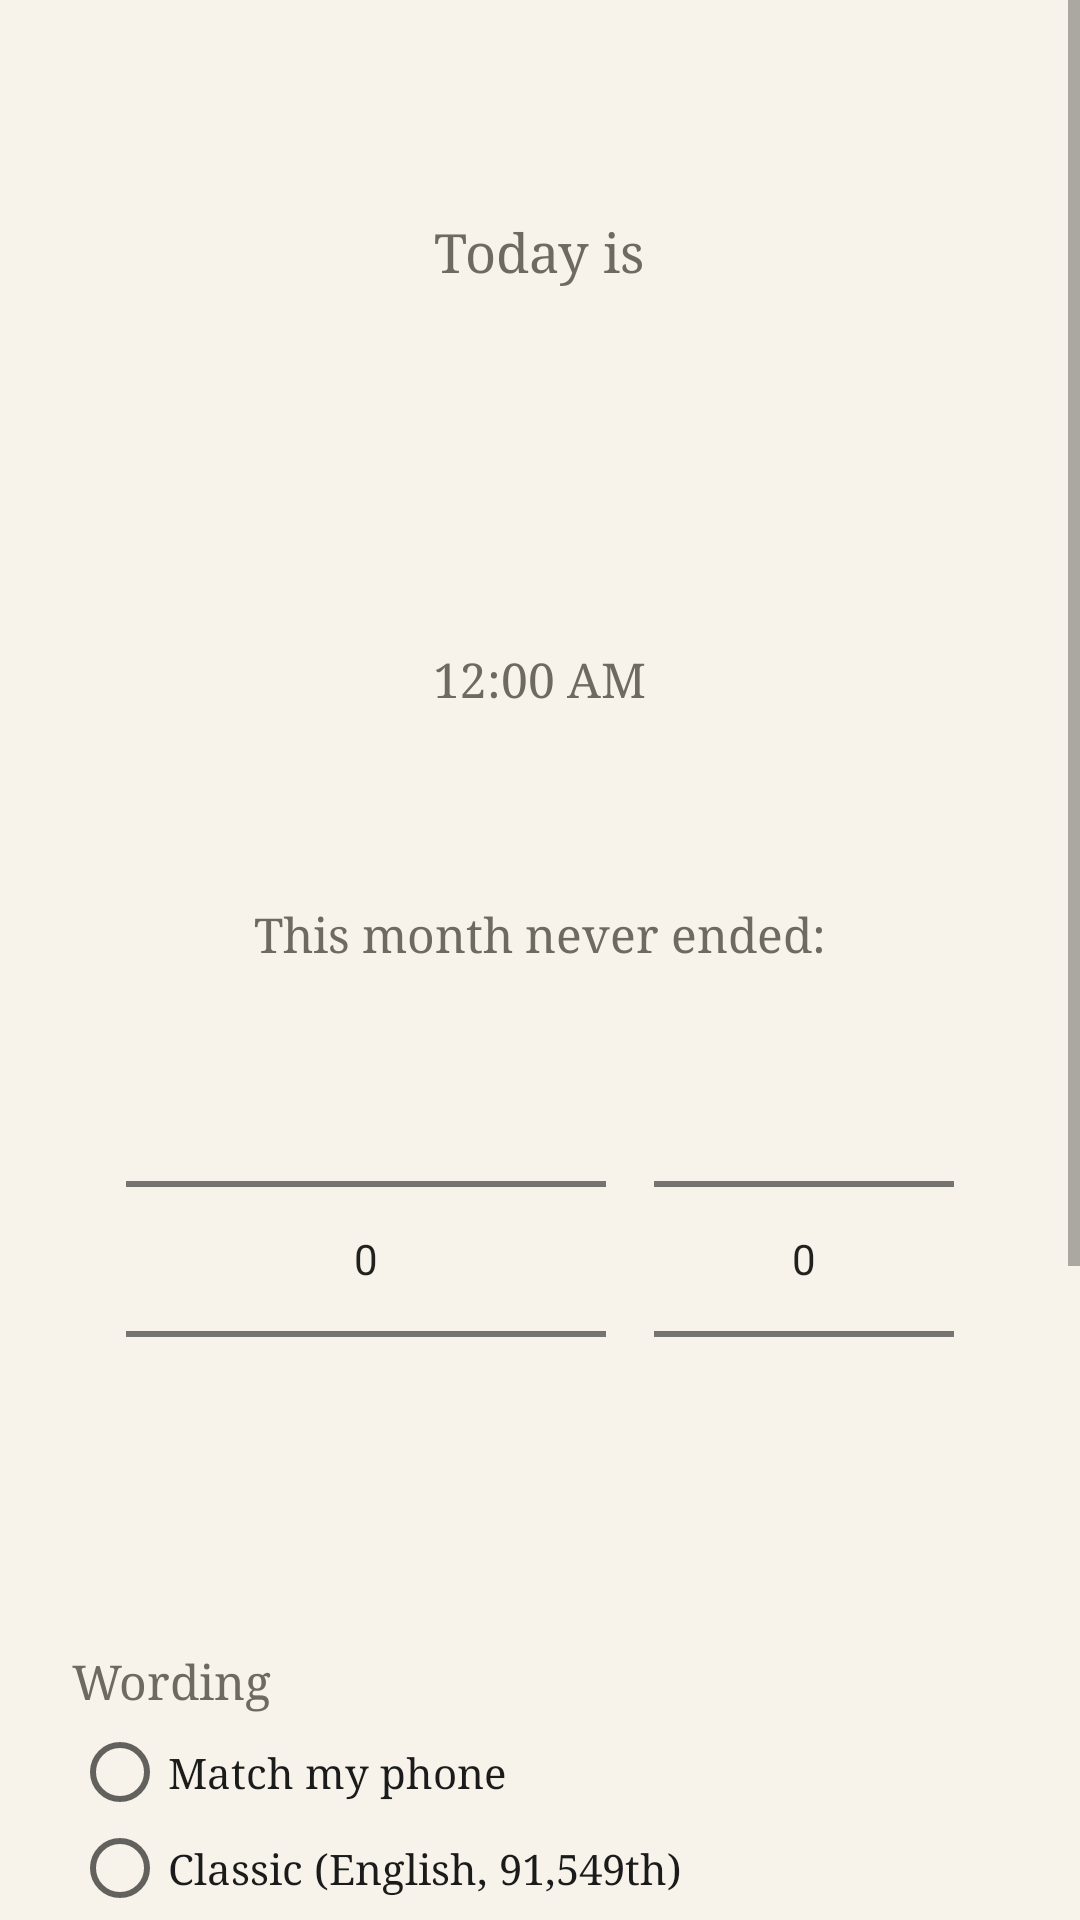

Here is an Android app screen rendered from its layout file. Give the layout XML and the strings, colors and styles it references.
<!-- AndroidManifest.xml: application theme Theme.The57th -->
<!-- res/layout/activity_main.xml -->
<?xml version="1.0" encoding="utf-8"?>
<ScrollView xmlns:android="http://schemas.android.com/apk/res/android"
    android:layout_width="match_parent"
    android:layout_height="match_parent"
    android:fillViewport="true">

    <LinearLayout
        android:layout_width="match_parent"
        android:layout_height="wrap_content"
        android:gravity="center_horizontal"
        android:orientation="vertical"
        android:padding="24dp">

        <TextView
            android:layout_width="wrap_content"
            android:layout_height="wrap_content"
            android:layout_marginTop="48dp"
            android:fontFamily="serif"
            android:text="@string/today_is"
            android:textColor="@color/ink_muted"
            android:textSize="18sp" />

        <TextView
            android:id="@+id/today"
            android:layout_width="match_parent"
            android:layout_height="96dp"
            android:layout_marginTop="8dp"
            android:autoSizeMaxTextSize="48sp"
            android:autoSizeMinTextSize="18sp"
            android:autoSizeTextType="uniform"
            android:fontFamily="serif"
            android:gravity="center"
            android:maxLines="2"
            android:textColor="@color/ink"
            android:textStyle="bold" />

        <TextClock
            android:layout_width="wrap_content"
            android:layout_height="wrap_content"
            android:layout_marginTop="16dp"
            android:fontFamily="serif"
            android:format12Hour="h:mm a"
            android:format24Hour="HH:mm"
            android:textColor="@color/ink_muted"
            android:textSize="16sp" />

        <TextView
            android:layout_width="wrap_content"
            android:layout_height="wrap_content"
            android:layout_marginTop="64dp"
            android:fontFamily="serif"
            android:text="@string/anchor_label"
            android:textColor="@color/ink_muted"
            android:textSize="16sp" />

        <LinearLayout
            android:layout_width="wrap_content"
            android:layout_height="wrap_content"
            android:layout_marginTop="8dp"
            android:orientation="horizontal">

            <NumberPicker
                android:id="@+id/month"
                android:layout_width="160dp"
                android:layout_height="wrap_content"
                android:descendantFocusability="blocksDescendants" />

            <NumberPicker
                android:id="@+id/year"
                android:layout_width="100dp"
                android:layout_height="wrap_content"
                android:layout_marginStart="16dp" />
        </LinearLayout>

        <TextView
            android:layout_width="match_parent"
            android:layout_height="wrap_content"
            android:layout_marginTop="40dp"
            android:fontFamily="serif"
            android:text="@string/wording_label"
            android:textColor="@color/ink_muted"
            android:textSize="16sp" />

        <RadioGroup
            android:id="@+id/style"
            android:layout_width="match_parent"
            android:layout_height="wrap_content"
            android:layout_marginTop="4dp">

            <RadioButton
                android:id="@+id/style_phone"
                android:layout_width="match_parent"
                android:layout_height="wrap_content"
                android:fontFamily="serif"
                android:text="@string/style_phone"
                android:textColor="@color/ink" />

            <RadioButton
                android:id="@+id/style_classic"
                android:layout_width="match_parent"
                android:layout_height="wrap_content"
                android:fontFamily="serif"
                android:text="@string/style_classic"
                android:textColor="@color/ink" />
        </RadioGroup>

        <Switch
            android:id="@+id/timely"
            android:layout_width="match_parent"
            android:layout_height="wrap_content"
            android:layout_marginTop="24dp"
            android:fontFamily="serif"
            android:text="@string/timely"
            android:textColor="@color/ink"
            android:textSize="16sp" />

        <TextView
            android:id="@+id/timely_note"
            android:layout_width="match_parent"
            android:layout_height="wrap_content"
            android:layout_marginTop="4dp"
            android:fontFamily="serif"
            android:textColor="@color/ink_muted"
            android:textSize="13sp" />

        <TextView
            android:layout_width="match_parent"
            android:layout_height="wrap_content"
            android:layout_marginTop="40dp"
            android:fontFamily="serif"
            android:text="@string/lock_screen_label"
            android:textColor="@color/ink_muted"
            android:textSize="16sp" />

        <Switch
            android:id="@+id/lock_notification"
            android:layout_width="match_parent"
            android:layout_height="wrap_content"
            android:layout_marginTop="8dp"
            android:fontFamily="serif"
            android:text="@string/lock_notification"
            android:textColor="@color/ink"
            android:textSize="16sp" />

        <TextView
            android:layout_width="match_parent"
            android:layout_height="wrap_content"
            android:layout_marginTop="4dp"
            android:fontFamily="serif"
            android:text="@string/lock_notification_note"
            android:textColor="@color/ink_muted"
            android:textSize="13sp" />

        <Button
            android:id="@+id/set_wallpaper"
            style="@android:style/Widget.Material.Button.Borderless.Colored"
            android:layout_width="wrap_content"
            android:layout_height="wrap_content"
            android:layout_gravity="start"
            android:layout_marginTop="16dp"
            android:layout_marginBottom="24dp"
            android:fontFamily="serif"
            android:text="@string/set_wallpaper"
            android:textColor="@color/ink" />
    </LinearLayout>
</ScrollView>
<!-- resources referenced by this layout -->
<resources>
  <color name="ink">#FF1B1B1B</color>
  <color name="ink_muted">#FF6E6A62</color>
  <string name="anchor_label">This month never ended:</string>
  <string name="lock_notification">Quiet notification</string>
  <string name="lock_notification_note">Keeps today\'s count in your notifications, and on the lock screen if your phone allows notifications there. No sound, no buzz.</string>
  <string name="lock_screen_label">Lock screen</string>
  <string name="set_wallpaper">Set as wallpaper…</string>
  <string name="style_classic">Classic (English, 91,549th)</string>
  <string name="style_phone">Match my phone</string>
  <string name="timely">Timely wording</string>
  <string name="today_is">Today is</string>
  <string name="wording_label">Wording</string>
  <style name="Theme.The57th" parent="@android:style/Theme.Material.Light.NoActionBar">
          <item name="android:windowBackground">@color/paper</item>
          <item name="android:colorAccent">@color/ink</item>
          <item name="android:statusBarColor">@color/paper</item>
          <item name="android:windowLightStatusBar">true</item>
      </style>
  <color name="paper">#FFF7F3EA</color>
</resources>
